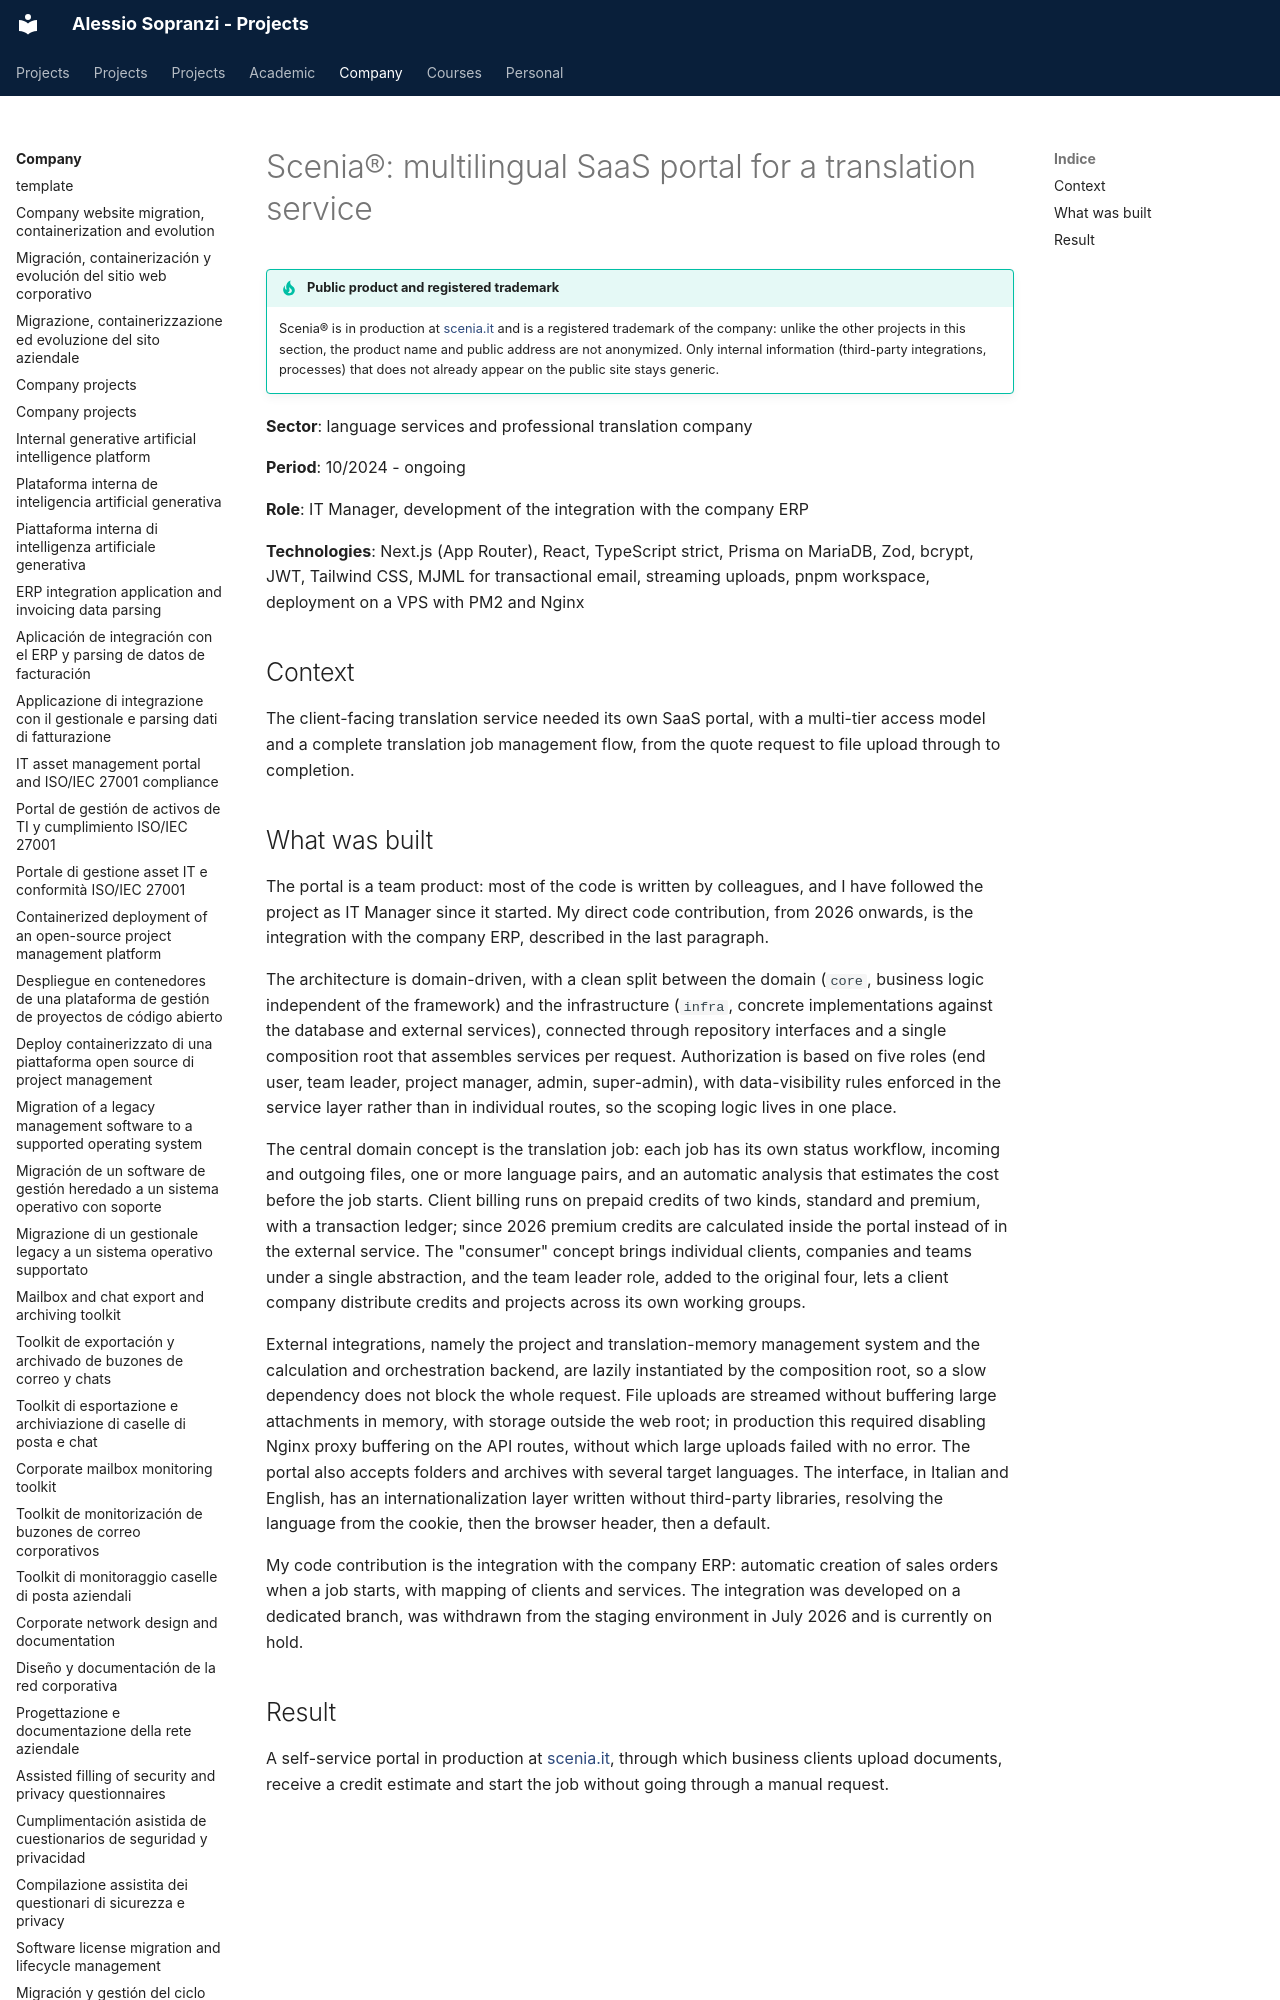

repository: alesop95/projects · page: company/translation-service-portal.en/index.html · generator: mkdocs

# Scenia®: multilingual SaaS portal for a translation service

!!! tip "Public product and registered trademark"
    Scenia® is in production at [scenia.it](https://scenia.it/) and is a registered trademark of the company: unlike the other projects in this section, the product name and public address are not anonymized. Only internal information (third-party integrations, processes) that does not already appear on the public site stays generic.

**Sector**: language services and professional translation company

**Period**: 10/2024 - ongoing

**Role**: IT Manager, development of the integration with the company ERP

**Technologies**: Next.js (App Router), React, TypeScript strict, Prisma on MariaDB, Zod, bcrypt, JWT, Tailwind CSS, MJML for transactional email, streaming uploads, pnpm workspace, deployment on a VPS with PM2 and Nginx

## Context

The client-facing translation service needed its own SaaS portal, with a multi-tier access model and a complete translation job management flow, from the quote request to file upload through to completion.
